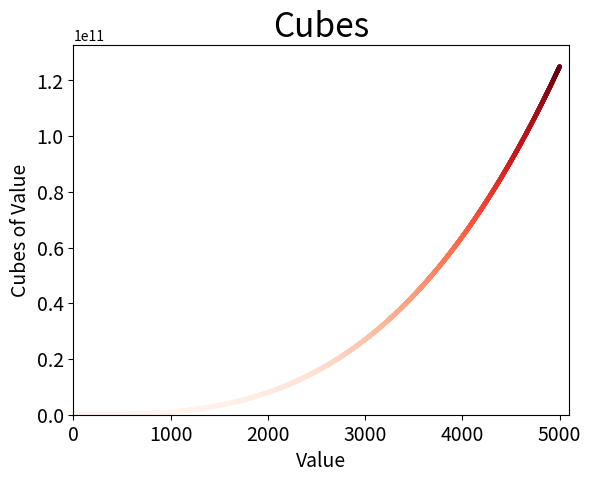

This chart was generated by the following Python code:
import matplotlib.pyplot as plt

## Plot first 5 numbers.
# x_values = [1, 2, 3, 4, 5]

## Plot first 5000 numbers
x_values = range(1, 5001)

y_values = [x**3 for x in x_values]

fig, ax = plt.subplots()
# Plot a simple line plot
# ax.plot(x_values, y_values, linewidth=2)

# Plot a scatter plot with color maps
ax.scatter(x_values, y_values, c=y_values, cmap=plt.cm.Reds, s=5)


# Set the title and labels
ax.set_title("Cubes", fontsize=24)
ax.set_xlabel("Value", fontsize=14)
ax.set_ylabel("Cubes of Value", fontsize=14)

ax.tick_params(labelsize=14)
ax.axis([0, 5_100, 0, 132_652_000_000])

plt.show()
